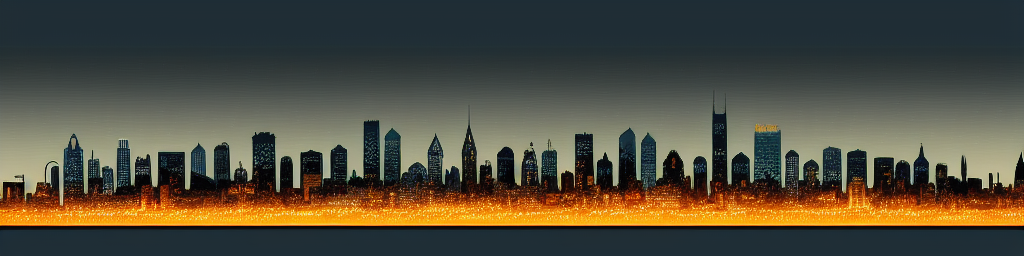
Generation parameters embedded in this image by AUTOMATIC1111 Stable Diffusion web UI or a fork of it (Forge, ...) (PNG 'parameters' text chunk):
Stylized city skyline at night


Steps: 20, Sampler: Euler a, CFG scale: 7, Seed: 734655575, Size: 1024x256, Model hash: bb725eaf2e, Model: Protogen_V2.2